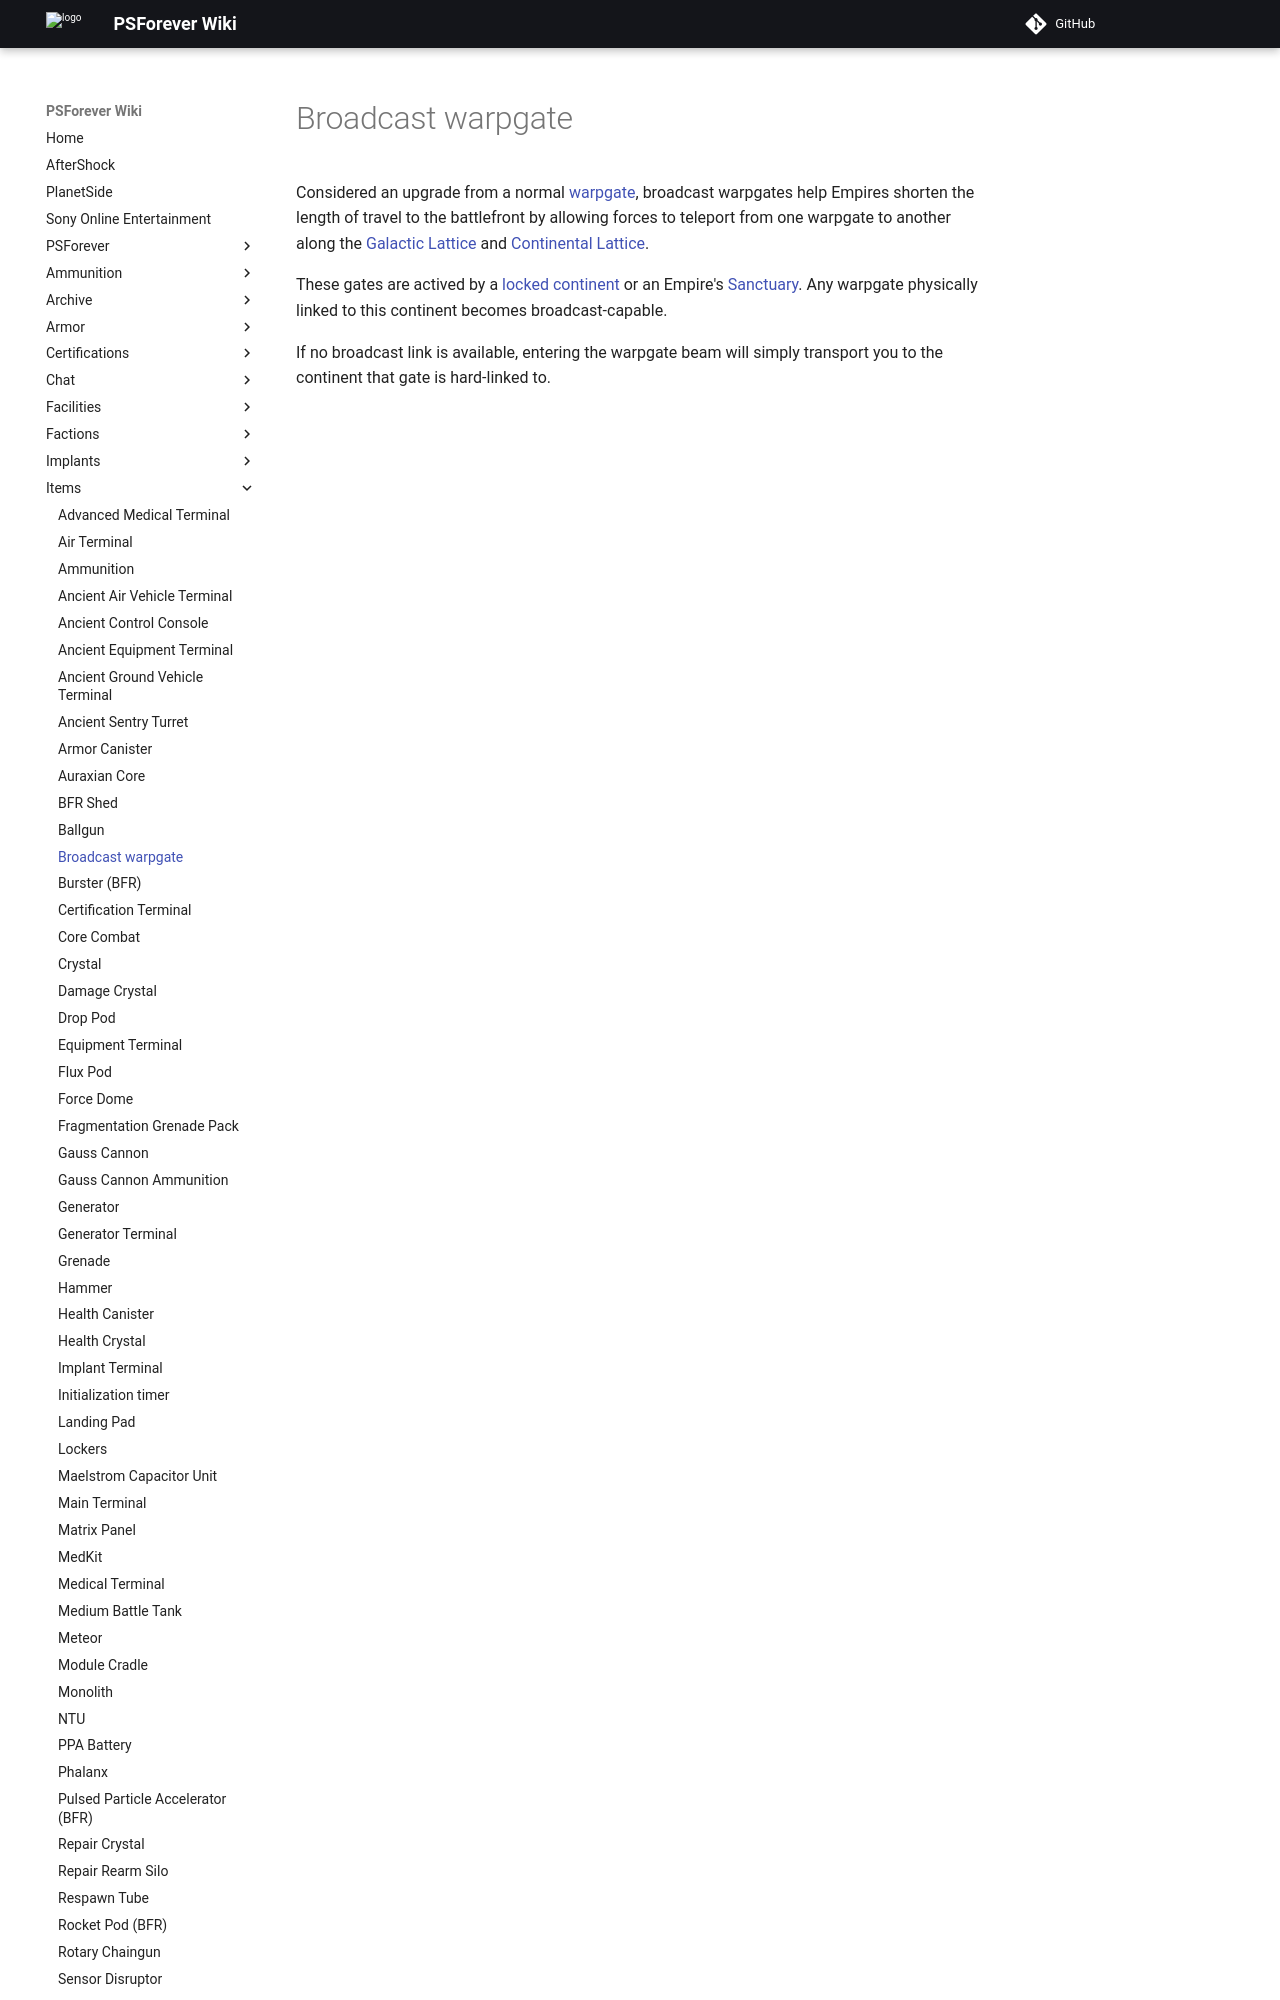

repository: psforever/wiki · page: items/Broadcast_warpgate/index.html · generator: mkdocs

# Broadcast warpgate

Considered an upgrade from a normal [warpgate](../locations/Warpgate.md),
broadcast warpgates help Empires shorten the length of travel to the battlefront
by allowing forces to teleport from one warpgate to another along the
[Galactic Lattice](../terminology/Galactic_Lattice.md) and
[Continental Lattice](../terminology/Lattice.md).
